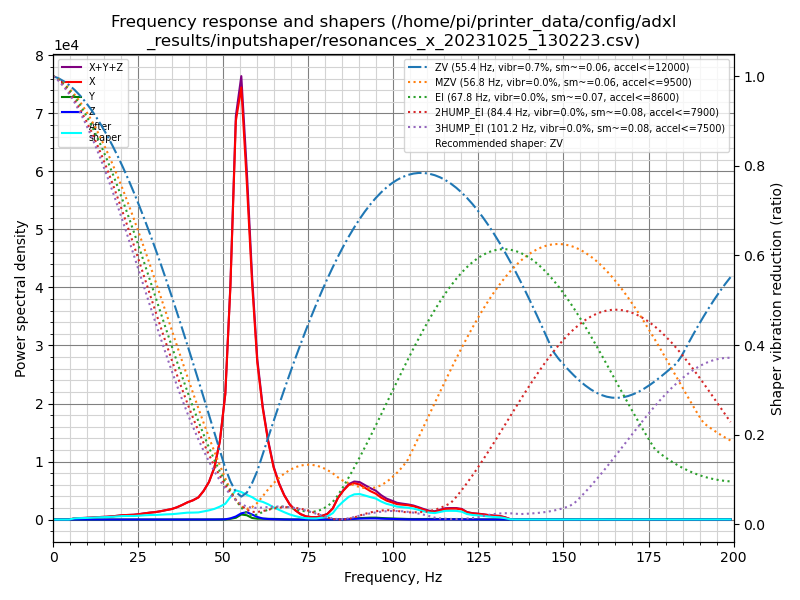

The data file committed next to this chart (first rows):
freq, psd_x, psd_y, psd_z, psd_xyz
0.0, 7.696e+02, 1.230e+01, 2.579e+01, 8.077e+02
1.6, 4.530e+02, 2.307e+01, 6.392e+01, 5.400e+02
3.2, 4.615e+01, 2.092e+01, 6.506e+01, 1.321e+02
4.7, 4.021e+02, 2.223e+01, 6.598e+01, 4.903e+02
6.3, 1.307e+03, 2.118e+01, 6.079e+01, 1.389e+03
7.9, 1.979e+03, 2.141e+01, 6.329e+01, 2.063e+03
9.5, 2.679e+03, 2.053e+01, 6.308e+01, 2.762e+03
11.1, 3.712e+03, 1.964e+01, 6.101e+01, 3.793e+03
12.6, 4.998e+03, 2.023e+01, 5.020e+01, 5.069e+03
14.2, 6.350e+03, 2.374e+01, 7.238e+01, 6.446e+03
15.8, 7.639e+03, 2.703e+01, 7.301e+01, 7.739e+03
17.4, 9.717e+03, 2.456e+01, 7.733e+01, 9.819e+03
19.0, 1.250e+04, 2.085e+01, 6.248e+01, 1.258e+04
20.5, 1.542e+04, 2.236e+01, 7.131e+01, 1.552e+04
22.1, 1.750e+04, 2.670e+01, 1.048e+02, 1.763e+04
23.7, 1.961e+04, 3.005e+01, 1.163e+02, 1.976e+04
25.3, 2.368e+04, 3.578e+01, 1.072e+02, 2.382e+04
26.9, 2.893e+04, 4.035e+01, 1.175e+02, 2.909e+04
28.4, 3.384e+04, 2.985e+01, 1.247e+02, 3.400e+04
30.0, 3.846e+04, 3.067e+01, 1.256e+02, 3.862e+04
31.6, 4.553e+04, 3.948e+01, 1.183e+02, 4.569e+04
33.2, 5.411e+04, 5.408e+01, 1.364e+02, 5.430e+04
34.8, 6.300e+04, 9.562e+01, 1.669e+02, 6.326e+04
36.3, 7.621e+04, 9.291e+01, 1.559e+02, 7.646e+04
37.9, 9.516e+04, 7.510e+01, 1.553e+02, 9.539e+04
39.5, 1.174e+05, 2.075e+02, 2.917e+02, 1.179e+05
41.1, 1.365e+05, 2.773e+02, 3.551e+02, 1.371e+05
42.7, 1.632e+05, 3.132e+02, 3.819e+02, 1.639e+05
44.2, 2.174e+05, 3.736e+02, 4.388e+02, 2.182e+05
45.8, 2.965e+05, 4.083e+02, 5.783e+02, 2.975e+05
47.4, 4.261e+05, 3.758e+02, 7.623e+02, 4.272e+05
49.0, 6.621e+05, 6.136e+02, 1.200e+03, 6.639e+05
50.6, 1.096e+06, 1.519e+03, 2.468e+03, 1.100e+06
52.1, 2.096e+06, 6.477e+03, 1.061e+04, 2.113e+06
53.7, 3.696e+06, 1.648e+04, 2.854e+04, 3.741e+06
55.3, 4.126e+06, 4.825e+04, 5.941e+04, 4.234e+06
56.9, 3.323e+06, 4.259e+04, 7.232e+04, 3.438e+06
58.5, 2.372e+06, 1.571e+04, 5.068e+04, 2.438e+06
60.0, 1.626e+06, 8.893e+03, 2.687e+04, 1.662e+06
61.6, 1.182e+06, 8.827e+03, 1.125e+04, 1.202e+06
63.2, 8.489e+05, 7.684e+03, 5.956e+03, 8.625e+05
64.8, 5.824e+05, 7.000e+03, 3.692e+03, 5.931e+05
66.4, 4.089e+05, 5.936e+03, 1.860e+03, 4.167e+05
67.9, 2.844e+05, 3.062e+03, 9.733e+02, 2.885e+05
69.5, 1.829e+05, 1.560e+03, 3.978e+02, 1.848e+05
71.1, 1.151e+05, 1.413e+03, 1.539e+02, 1.166e+05
72.7, 6.799e+04, 8.819e+02, 1.462e+02, 6.902e+04
74.3, 4.007e+04, 3.706e+02, 1.878e+02, 4.063e+04
75.8, 3.223e+04, 1.960e+02, 2.328e+02, 3.266e+04
77.4, 3.061e+04, 2.191e+02, 2.461e+02, 3.107e+04
79.0, 4.923e+04, 3.173e+02, 2.864e+02, 4.983e+04
80.6, 7.764e+04, 4.400e+02, 5.295e+02, 7.861e+04
82.2, 1.574e+05, 8.194e+02, 1.038e+03, 1.592e+05
83.7, 3.116e+05, 1.333e+03, 1.007e+03, 3.140e+05
85.3, 4.262e+05, 3.474e+03, 2.130e+03, 4.318e+05
86.9, 5.182e+05, 7.889e+03, 5.688e+03, 5.317e+05
88.5, 5.550e+05, 1.476e+04, 1.105e+04, 5.808e+05
90.1, 5.446e+05, 2.243e+04, 1.511e+04, 5.822e+05
91.6, 5.033e+05, 2.619e+04, 1.628e+04, 5.458e+05
93.2, 4.583e+05, 3.021e+04, 1.767e+04, 5.061e+05
... 67 more rows
